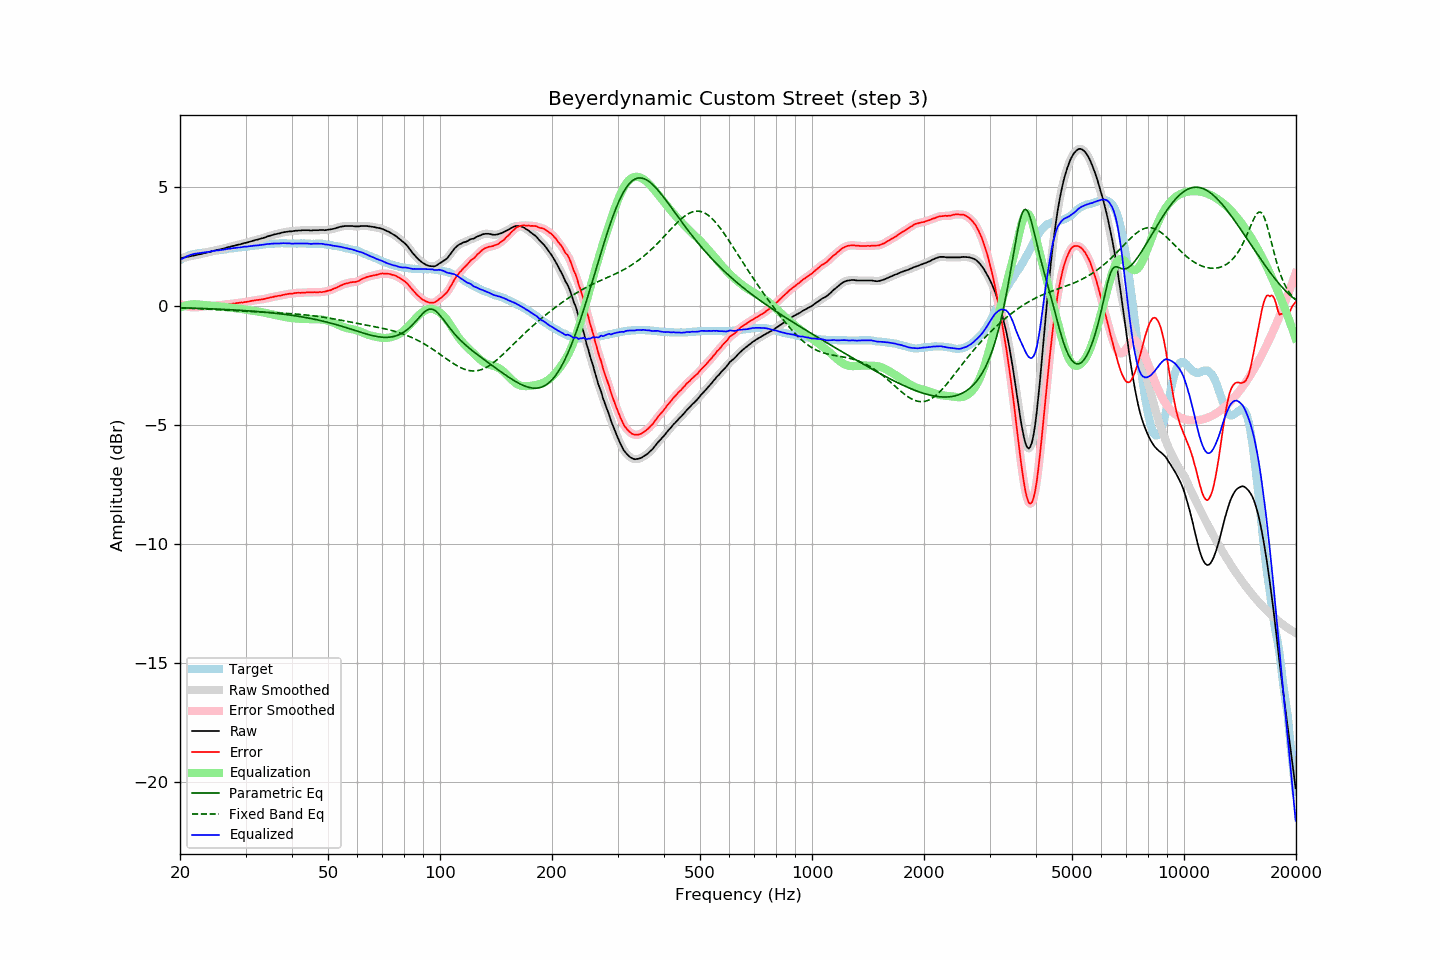

The data file committed next to this chart (first rows):
frequency, raw, error, smoothed, error_smoothed, equalization, parametric_eq, fixed_band_eq, equalized_raw, equalized_smoothed, target
20.00, 1.99, 0.08, 1.99, 0.07, -0.08, -0.09, -0.09, 1.92, 1.91, 1.92
20.20, 2.00, 0.05, 2.01, 0.05, -0.05, -0.09, -0.09, 1.95, 1.96, 1.96
20.40, 2.02, 0.03, 2.02, 0.03, -0.02, -0.09, -0.10, 2.00, 2.00, 2.00
20.61, 2.03, 0.01, 2.04, 0.00, -0.00, -0.09, -0.10, 2.03, 2.03, 2.03
20.81, 2.05, -0.01, 2.05, -0.02, 0.02, -0.09, -0.10, 2.07, 2.07, 2.07
21.02, 2.06, -0.04, 2.06, -0.04, 0.03, -0.09, -0.10, 2.10, 2.10, 2.11
21.23, 2.07, -0.05, 2.08, -0.05, 0.05, -0.10, -0.11, 2.12, 2.12, 2.13
21.44, 2.09, -0.05, 2.09, -0.06, 0.06, -0.10, -0.11, 2.15, 2.14, 2.15
21.66, 2.10, -0.06, 2.10, -0.06, 0.06, -0.10, -0.11, 2.16, 2.16, 2.16
21.87, 2.11, -0.06, 2.12, -0.06, 0.06, -0.10, -0.11, 2.18, 2.18, 2.18
22.09, 2.13, -0.06, 2.13, -0.06, 0.06, -0.11, -0.12, 2.19, 2.19, 2.19
22.31, 2.14, -0.06, 2.14, -0.06, 0.06, -0.11, -0.12, 2.20, 2.20, 2.20
22.54, 2.16, -0.05, 2.16, -0.06, 0.05, -0.11, -0.12, 2.21, 2.21, 2.21
22.76, 2.17, -0.05, 2.18, -0.04, 0.04, -0.11, -0.13, 2.22, 2.22, 2.22
22.99, 2.19, -0.03, 2.19, -0.03, 0.04, -0.11, -0.13, 2.23, 2.23, 2.22
23.22, 2.21, -0.02, 2.21, -0.02, 0.03, -0.12, -0.13, 2.24, 2.24, 2.23
23.45, 2.22, -0.02, 2.23, -0.02, 0.02, -0.12, -0.14, 2.25, 2.25, 2.24
23.69, 2.24, -0.01, 2.24, -0.01, 0.02, -0.12, -0.14, 2.26, 2.25, 2.25
23.92, 2.25, -0.01, 2.25, -0.01, 0.01, -0.12, -0.14, 2.26, 2.26, 2.26
24.16, 2.27, -0.01, 2.27, -0.01, 0.00, -0.13, -0.15, 2.28, 2.28, 2.28
24.40, 2.29, -0.01, 2.29, -0.00, -0.00, -0.13, -0.15, 2.29, 2.29, 2.30
24.65, 2.31, 0.01, 2.31, 0.01, -0.01, -0.13, -0.15, 2.31, 2.30, 2.30
24.89, 2.32, 0.01, 2.33, 0.01, -0.01, -0.14, -0.16, 2.31, 2.31, 2.31
25.14, 2.34, 0.02, 2.34, 0.02, -0.02, -0.14, -0.16, 2.33, 2.32, 2.32
25.39, 2.35, 0.02, 2.35, 0.02, -0.02, -0.14, -0.17, 2.33, 2.33, 2.33
25.65, 2.37, 0.02, 2.37, 0.03, -0.03, -0.15, -0.17, 2.34, 2.34, 2.35
25.91, 2.38, 0.03, 2.38, 0.03, -0.04, -0.15, -0.17, 2.34, 2.35, 2.35
26.16, 2.40, 0.05, 2.40, 0.04, -0.04, -0.15, -0.18, 2.36, 2.36, 2.36
26.43, 2.42, 0.06, 2.42, 0.06, -0.05, -0.16, -0.18, 2.37, 2.37, 2.37
26.69, 2.44, 0.07, 2.44, 0.06, -0.06, -0.16, -0.19, 2.38, 2.38, 2.38
26.96, 2.46, 0.07, 2.46, 0.07, -0.07, -0.16, -0.19, 2.40, 2.39, 2.40
27.23, 2.47, 0.07, 2.48, 0.07, -0.07, -0.17, -0.19, 2.40, 2.40, 2.40
27.50, 2.49, 0.08, 2.49, 0.08, -0.08, -0.17, -0.20, 2.41, 2.41, 2.41
27.77, 2.51, 0.10, 2.51, 0.09, -0.09, -0.17, -0.20, 2.42, 2.42, 2.41
28.05, 2.52, 0.09, 2.53, 0.10, -0.10, -0.18, -0.21, 2.42, 2.43, 2.43
28.33, 2.54, 0.11, 2.54, 0.11, -0.11, -0.18, -0.21, 2.44, 2.44, 2.43
28.62, 2.56, 0.12, 2.56, 0.12, -0.12, -0.18, -0.22, 2.45, 2.44, 2.44
28.90, 2.57, 0.12, 2.58, 0.13, -0.12, -0.19, -0.22, 2.45, 2.45, 2.45
29.19, 2.59, 0.14, 2.59, 0.14, -0.13, -0.19, -0.22, 2.46, 2.46, 2.45
29.48, 2.61, 0.13, 2.61, 0.14, -0.14, -0.20, -0.23, 2.47, 2.47, 2.48
29.78, 2.63, 0.15, 2.63, 0.15, -0.15, -0.20, -0.23, 2.48, 2.48, 2.48
30.08, 2.64, 0.16, 2.65, 0.16, -0.16, -0.21, -0.23, 2.48, 2.48, 2.49
30.38, 2.66, 0.18, 2.66, 0.17, -0.17, -0.21, -0.24, 2.49, 2.49, 2.49
30.68, 2.68, 0.18, 2.68, 0.18, -0.18, -0.22, -0.24, 2.50, 2.50, 2.50
30.99, 2.70, 0.20, 2.70, 0.20, -0.20, -0.22, -0.25, 2.51, 2.51, 2.50
31.30, 2.72, 0.21, 2.72, 0.21, -0.21, -0.23, -0.25, 2.51, 2.52, 2.51
31.61, 2.74, 0.22, 2.74, 0.22, -0.22, -0.23, -0.25, 2.52, 2.52, 2.52
31.93, 2.76, 0.23, 2.76, 0.23, -0.23, -0.24, -0.26, 2.53, 2.53, 2.53
32.24, 2.77, 0.24, 2.78, 0.24, -0.24, -0.24, -0.26, 2.53, 2.54, 2.53
32.57, 2.79, 0.25, 2.79, 0.25, -0.25, -0.25, -0.26, 2.54, 2.54, 2.55
32.89, 2.81, 0.26, 2.81, 0.26, -0.26, -0.25, -0.26, 2.55, 2.55, 2.55
33.22, 2.83, 0.27, 2.83, 0.27, -0.27, -0.26, -0.27, 2.56, 2.56, 2.56
33.55, 2.85, 0.28, 2.85, 0.28, -0.28, -0.27, -0.27, 2.57, 2.57, 2.57
33.89, 2.87, 0.29, 2.88, 0.29, -0.30, -0.27, -0.27, 2.58, 2.58, 2.58
34.23, 2.90, 0.31, 2.90, 0.31, -0.31, -0.28, -0.28, 2.59, 2.59, 2.59
34.57, 2.92, 0.33, 2.92, 0.33, -0.33, -0.28, -0.28, 2.60, 2.59, 2.60
34.92, 2.94, 0.35, 2.94, 0.34, -0.34, -0.29, -0.28, 2.60, 2.60, 2.59
35.27, 2.96, 0.36, 2.96, 0.36, -0.36, -0.30, -0.29, 2.60, 2.61, 2.60
35.62, 2.98, 0.37, 2.98, 0.37, -0.37, -0.31, -0.29, 2.61, 2.61, 2.61
35.97, 3.00, 0.39, 3.00, 0.39, -0.39, -0.31, -0.29, 2.62, 2.61, 2.61
... 635 more rows
